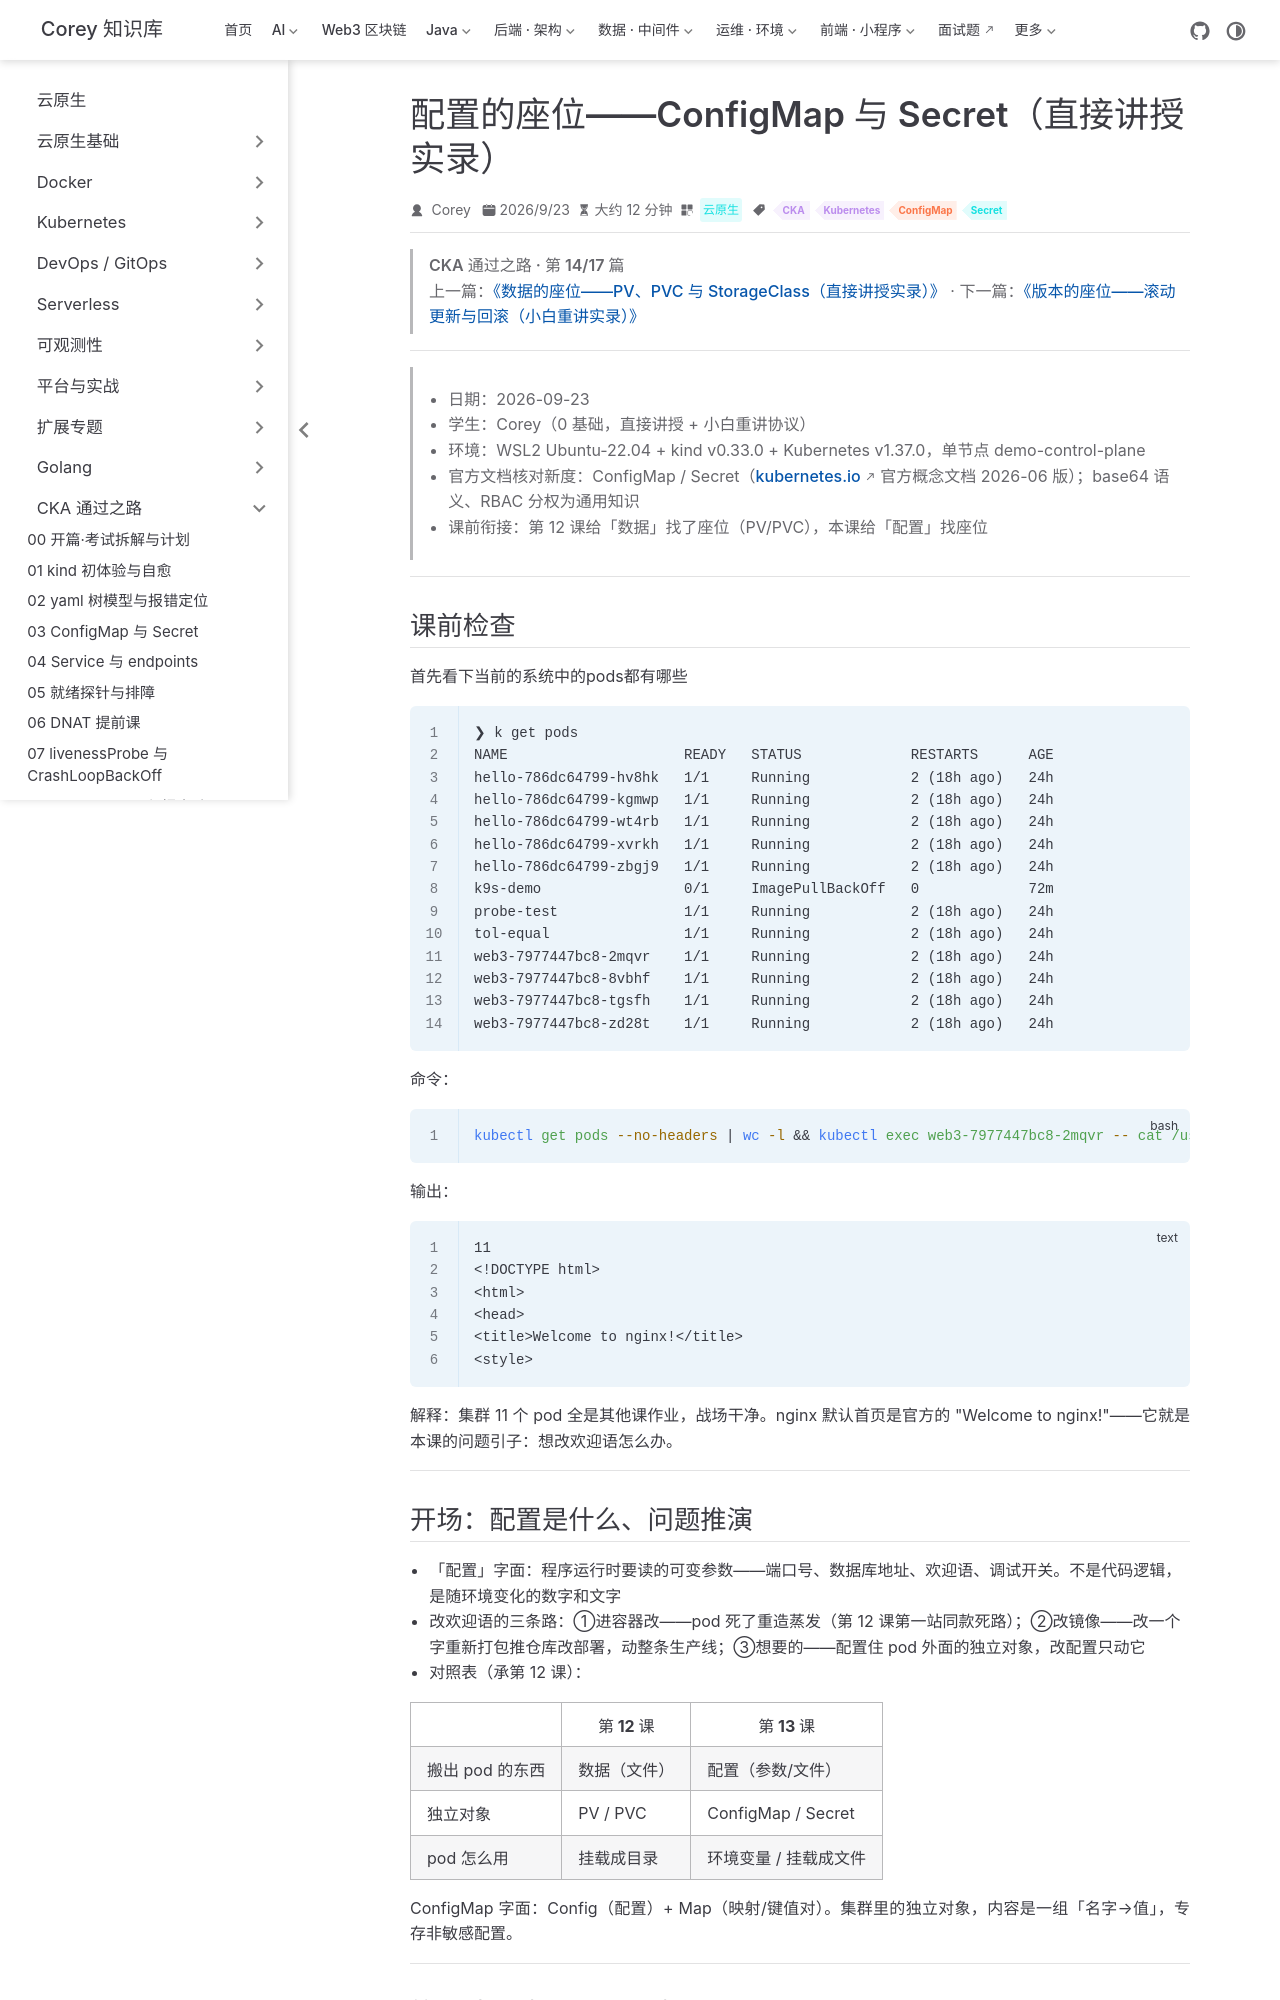

repository: code-corey/code-corey.github.io · page: 云原生/cka/cka-13-configmap-secret.html · generator: jekyll

---
title: 配置的座位——ConfigMap 与 Secret（直接讲授实录）
sidebarGroup: CKA 通过之路
shortTitle: 13 ConfigMap Secret
order: 13
date: 2026-09-23T00:00:00.000Z
author: Corey
category: 云原生
tag:
  - CKA
  - Kubernetes
  - ConfigMap
  - Secret
description: 配置写死在镜像里，改一个字就得重新打包？两件套实录：ConfigMap（造地图→pod 环境变量注入→改地图 env 不认账、重启才换→文件挂载键变文件→kubelet 每分钟对账、版本目录+符号链接原子切换热更）；Secret（base64 形态→一条 base64 -d 当场揭穿不是加密→注入 pod 自动解码、应用无感→真正的安全是 RBAC 分权）。课尾三题暴露新丢分点：概念题停在复述没推到机制层。
---

> **CKA 通过之路 · 第 14/17 篇**
> 上一篇：[《数据的座位——PV、PVC 与 StorageClass（直接讲授实录）》](/云原生/cka/cka-12-storage) · 下一篇：[《版本的座位——滚动更新与回滚（小白重讲实录）》](/云原生/cka/cka-14-rollout)

---
> - 日期：2026-09-23
> - 学生：Corey（0 基础，直接讲授 + 小白重讲协议）
> - 环境：WSL2 Ubuntu-22.04 + kind v0.33.0 + Kubernetes v1.37.0，单节点 demo-control-plane
> - 官方文档核对新度：ConfigMap / Secret（kubernetes.io 官方概念文档 2026-06 版）；base64 语义、RBAC 分权为通用知识
> - 课前衔接：第 12 课给「数据」找了座位（PV/PVC），本课给「配置」找座位

---

## 课前检查

首先看下当前的系统中的pods都有哪些

```
❯ k get pods
NAME                     READY   STATUS             RESTARTS      AGE
hello-786dc64799-hv8hk   1/1     Running            2 (18h ago)   24h
hello-786dc64799-kgmwp   1/1     Running            2 (18h ago)   24h
hello-786dc64799-wt4rb   1/1     Running            2 (18h ago)   24h
hello-786dc64799-xvrkh   1/1     Running            2 (18h ago)   24h
hello-786dc64799-zbgj9   1/1     Running            2 (18h ago)   24h
k9s-demo                 0/1     ImagePullBackOff   0             72m
probe-test               1/1     Running            2 (18h ago)   24h
tol-equal                1/1     Running            2 (18h ago)   24h
web3-7977447bc8-2mqvr    1/1     Running            2 (18h ago)   24h
web3-7977447bc8-8vbhf    1/1     Running            2 (18h ago)   24h
web3-7977447bc8-tgsfh    1/1     Running            2 (18h ago)   24h
web3-7977447bc8-zd28t    1/1     Running            2 (18h ago)   24h
```



**命令**：

```bash
kubectl get pods --no-headers | wc -l && kubectl exec web3-7977447bc8-2mqvr -- cat /usr/share/nginx/html/index.html | head -5
```

**输出**：

```text
11
<!DOCTYPE html>
<html>
<head>
<title>Welcome to nginx!</title>
<style>
```

**解释**：集群 11 个 pod 全是其他课作业，战场干净。nginx 默认首页是官方的 "Welcome to nginx!"——它就是本课的问题引子：想改欢迎语怎么办。

---
